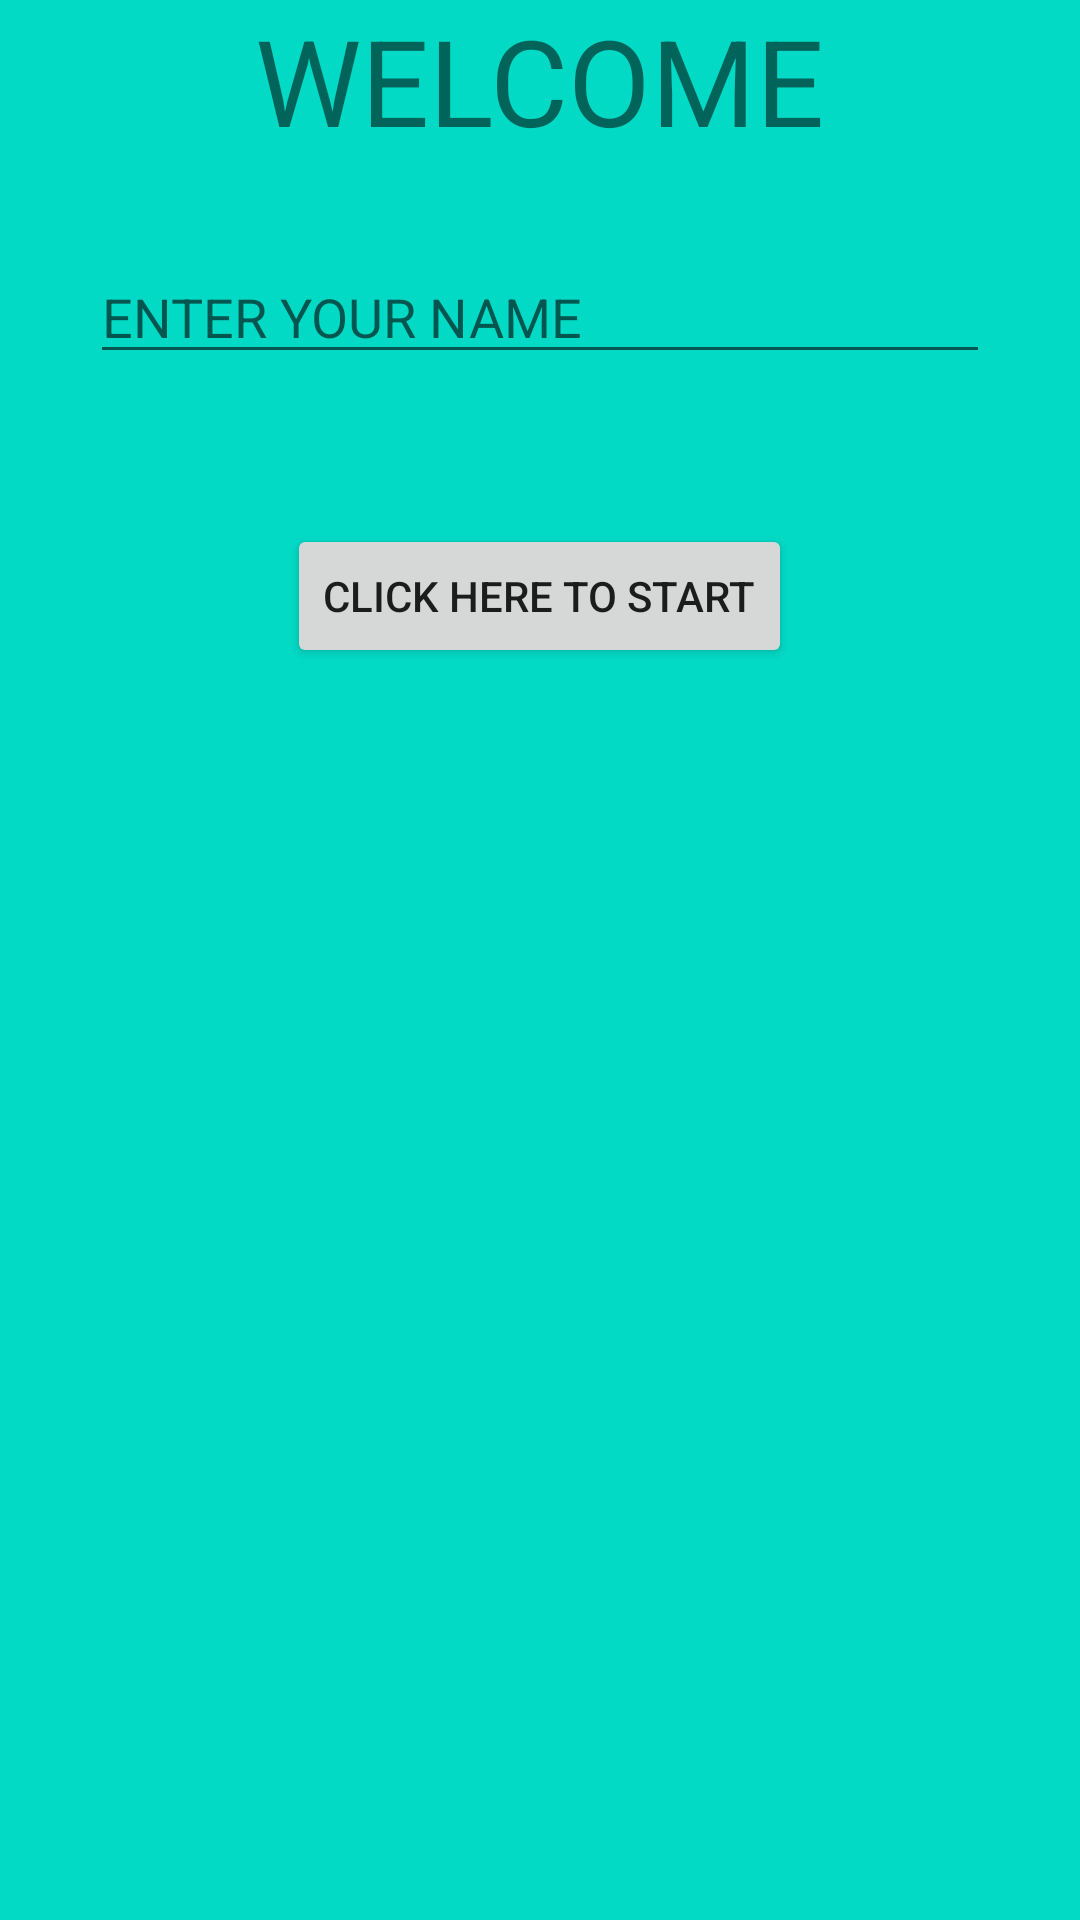

This screen was rendered from an Android layout file. Write that file and the resources it references.
<!-- AndroidManifest.xml: application theme Theme.FaWordProject -->
<!-- res/layout/activity_start.xml -->
<?xml version="1.0" encoding="utf-8"?>
<RelativeLayout xmlns:android="http://schemas.android.com/apk/res/android"
    xmlns:app="http://schemas.android.com/apk/res-auto"
    xmlns:tools="http://schemas.android.com/tools"
    android:layout_width="match_parent"
    android:layout_height="match_parent"
    android:background="@color/design_default_color_secondary"
    tools:context=".start">

    <LinearLayout
        android:layout_width="match_parent"
        android:layout_height="match_parent"
        android:orientation="vertical"
        >

        <TextView
            android:layout_width="wrap_content"
            android:layout_height="wrap_content"
            android:text="WELCOME"
            android:layout_gravity="center"
            android:textSize="40sp"
            android:layout_marginBottom="30sp"
         />
        <EditText
            android:id="@+id/userName"
            android:layout_width="300sp"
            android:layout_height="wrap_content"
            android:hint="ENTER YOUR NAME"
            android:layout_gravity="center"
            />

        <Button
            android:id="@+id/start"
            android:layout_width="wrap_content"
            android:layout_height="wrap_content"
            android:text="CLICK HERE TO START"
            android:layout_gravity="center"
            android:layout_marginTop="50sp"
            />
    </LinearLayout>

</RelativeLayout>
<!-- resources referenced by this layout -->
<resources>
  <style name="Theme.FaWordProject" parent="Theme.MaterialComponents.DayNight.DarkActionBar">
          
          <item name="colorPrimary">@color/purple_500</item>
          <item name="colorPrimaryVariant">@color/purple_700</item>
          <item name="colorOnPrimary">@color/white</item>
          
          <item name="colorSecondary">@color/teal_200</item>
          <item name="colorSecondaryVariant">@color/teal_700</item>
          <item name="colorOnSecondary">@color/black</item>
          
          <item name="android:statusBarColor" tools:targetApi="l">?attr/colorPrimaryVariant</item>
          
      </style>
  <!-- not gathered from this repository: default colours our renderer supplied (Android Studio template values) -->
  <color name="purple_500">#FF6200EE</color>
  <color name="purple_700">#FF3700B3</color>
  <color name="teal_200">#FF03DAC5</color>
  <color name="teal_700">#FF018786</color>
  <color name="black">#FF000000</color>
  <color name="white">#FFFFFFFF</color>
</resources>
